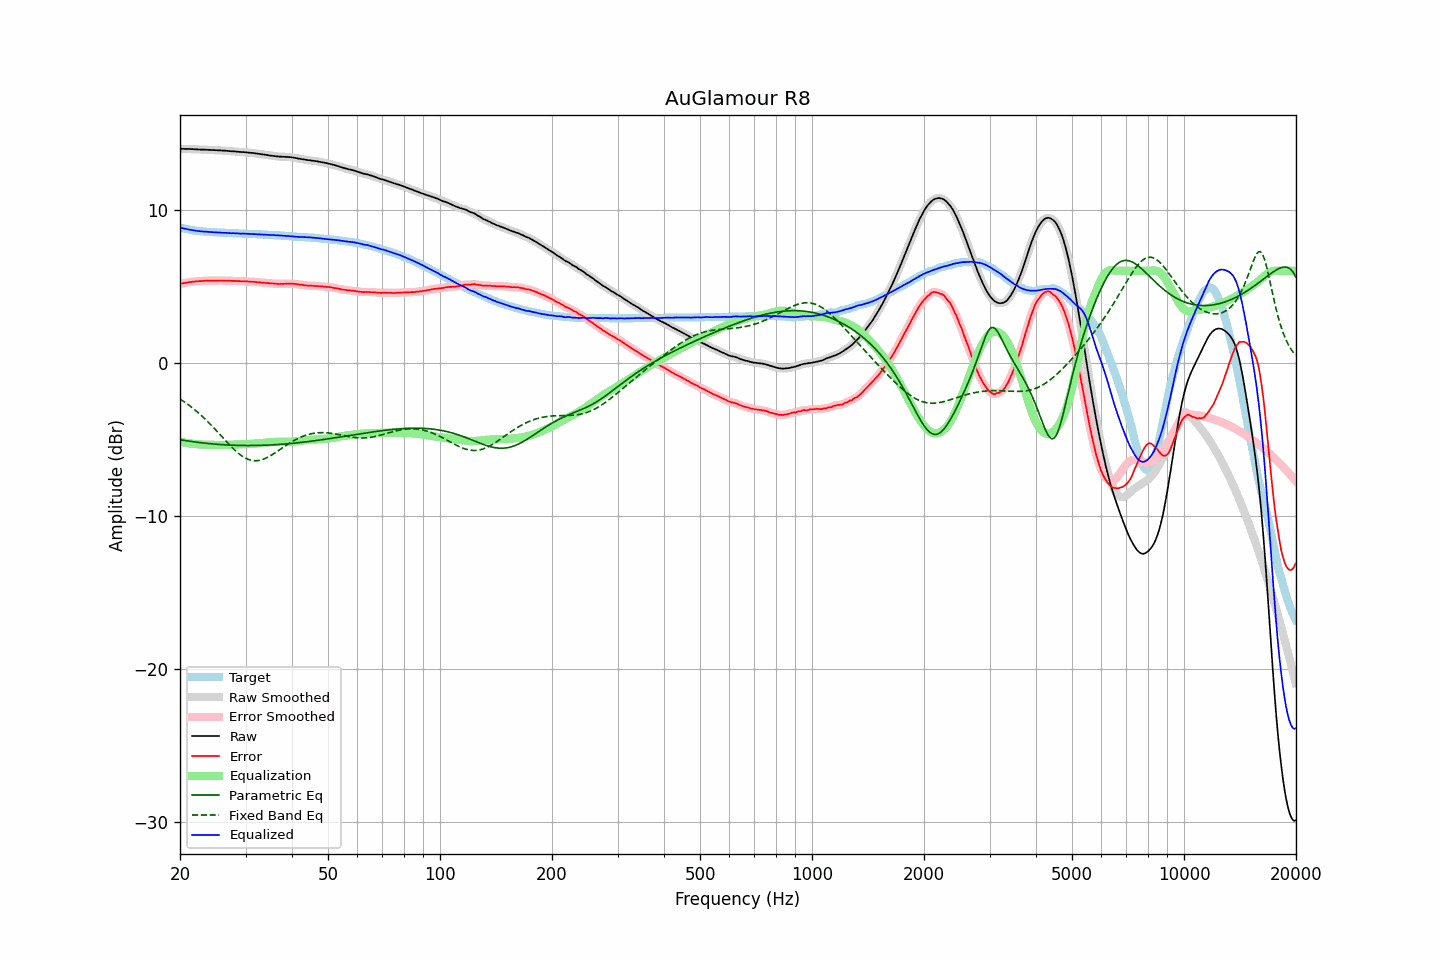

Source data for this figure (header and first rows):
frequency, raw, error, smoothed, error_smoothed, equalization, parametric_eq, fixed_band_eq, equalized_raw, equalized_smoothed, target
20.00, 13.97, 5.15, 13.97, 5.15, -5.15, -5.02, -2.37, 8.82, 8.82, 8.82
20.20, 13.97, 5.18, 13.97, 5.17, -5.17, -5.04, -2.44, 8.80, 8.80, 8.79
20.40, 13.97, 5.20, 13.96, 5.19, -5.19, -5.06, -2.50, 8.77, 8.77, 8.77
20.61, 13.96, 5.21, 13.96, 5.21, -5.21, -5.08, -2.58, 8.74, 8.75, 8.75
20.81, 13.96, 5.23, 13.96, 5.23, -5.23, -5.09, -2.65, 8.73, 8.73, 8.73
21.02, 13.96, 5.25, 13.96, 5.25, -5.25, -5.11, -2.73, 8.71, 8.71, 8.71
21.23, 13.96, 5.27, 13.95, 5.27, -5.26, -5.12, -2.80, 8.69, 8.69, 8.69
21.44, 13.95, 5.28, 13.95, 5.28, -5.28, -5.14, -2.88, 8.67, 8.67, 8.67
21.66, 13.95, 5.30, 13.94, 5.29, -5.29, -5.15, -2.97, 8.66, 8.65, 8.65
21.87, 13.94, 5.30, 13.94, 5.30, -5.30, -5.17, -3.05, 8.63, 8.64, 8.64
22.09, 13.94, 5.32, 13.93, 5.31, -5.31, -5.18, -3.14, 8.62, 8.62, 8.62
22.31, 13.93, 5.32, 13.93, 5.32, -5.32, -5.19, -3.23, 8.60, 8.61, 8.61
22.54, 13.93, 5.33, 13.92, 5.33, -5.33, -5.21, -3.32, 8.60, 8.59, 8.60
22.76, 13.92, 5.33, 13.92, 5.33, -5.34, -5.22, -3.42, 8.58, 8.58, 8.59
22.99, 13.92, 5.34, 13.92, 5.34, -5.34, -5.23, -3.51, 8.57, 8.57, 8.58
23.22, 13.92, 5.35, 13.91, 5.35, -5.35, -5.24, -3.61, 8.57, 8.57, 8.57
23.45, 13.91, 5.35, 13.91, 5.35, -5.35, -5.25, -3.71, 8.56, 8.56, 8.55
23.69, 13.91, 5.36, 13.90, 5.36, -5.36, -5.27, -3.82, 8.55, 8.55, 8.54
23.92, 13.90, 5.35, 13.90, 5.36, -5.36, -5.28, -3.92, 8.54, 8.54, 8.54
24.16, 13.90, 5.36, 13.89, 5.36, -5.36, -5.29, -4.03, 8.54, 8.53, 8.53
24.40, 13.89, 5.36, 13.89, 5.36, -5.36, -5.30, -4.14, 8.52, 8.53, 8.53
24.65, 13.89, 5.37, 13.88, 5.36, -5.36, -5.30, -4.25, 8.52, 8.52, 8.52
24.89, 13.88, 5.36, 13.88, 5.36, -5.36, -5.31, -4.36, 8.51, 8.51, 8.52
25.14, 13.88, 5.37, 13.87, 5.37, -5.37, -5.32, -4.47, 8.51, 8.51, 8.51
25.39, 13.87, 5.37, 13.87, 5.37, -5.37, -5.33, -4.59, 8.50, 8.50, 8.50
25.65, 13.87, 5.37, 13.86, 5.37, -5.37, -5.34, -4.70, 8.50, 8.50, 8.50
25.91, 13.86, 5.37, 13.86, 5.37, -5.37, -5.34, -4.82, 8.49, 8.49, 8.49
26.16, 13.85, 5.36, 13.85, 5.36, -5.36, -5.35, -4.93, 8.48, 8.49, 8.49
26.43, 13.85, 5.36, 13.84, 5.36, -5.36, -5.36, -5.05, 8.48, 8.48, 8.49
26.69, 13.84, 5.36, 13.84, 5.36, -5.36, -5.36, -5.16, 8.48, 8.48, 8.47
26.96, 13.83, 5.35, 13.83, 5.36, -5.36, -5.37, -5.27, 8.47, 8.47, 8.47
27.23, 13.82, 5.35, 13.82, 5.35, -5.35, -5.37, -5.38, 8.46, 8.46, 8.46
27.50, 13.81, 5.35, 13.81, 5.35, -5.35, -5.38, -5.49, 8.46, 8.46, 8.46
27.77, 13.81, 5.35, 13.80, 5.35, -5.35, -5.38, -5.59, 8.46, 8.46, 8.46
28.05, 13.80, 5.35, 13.80, 5.34, -5.34, -5.39, -5.69, 8.45, 8.45, 8.45
28.33, 13.79, 5.34, 13.79, 5.34, -5.34, -5.39, -5.79, 8.45, 8.45, 8.45
28.62, 13.78, 5.33, 13.78, 5.33, -5.33, -5.39, -5.88, 8.44, 8.44, 8.45
28.90, 13.77, 5.33, 13.77, 5.33, -5.33, -5.40, -5.97, 8.44, 8.44, 8.43
29.19, 13.76, 5.32, 13.76, 5.33, -5.33, -5.40, -6.05, 8.43, 8.43, 8.43
29.48, 13.76, 5.32, 13.75, 5.32, -5.32, -5.40, -6.12, 8.44, 8.43, 8.43
29.78, 13.75, 5.32, 13.75, 5.32, -5.32, -5.40, -6.18, 8.43, 8.43, 8.43
30.08, 13.74, 5.31, 13.74, 5.31, -5.31, -5.40, -6.24, 8.43, 8.43, 8.43
30.38, 13.73, 5.31, 13.73, 5.31, -5.31, -5.40, -6.29, 8.42, 8.42, 8.42
30.68, 13.72, 5.30, 13.72, 5.30, -5.30, -5.40, -6.33, 8.42, 8.42, 8.42
30.99, 13.71, 5.29, 13.71, 5.30, -5.29, -5.40, -6.36, 8.41, 8.41, 8.41
31.30, 13.70, 5.29, 13.70, 5.29, -5.29, -5.40, -6.38, 8.41, 8.41, 8.41
31.61, 13.69, 5.29, 13.68, 5.28, -5.28, -5.40, -6.39, 8.41, 8.41, 8.40
31.93, 13.67, 5.27, 13.67, 5.27, -5.27, -5.40, -6.39, 8.40, 8.40, 8.40
32.24, 13.66, 5.26, 13.66, 5.26, -5.26, -5.40, -6.39, 8.39, 8.39, 8.40
32.57, 13.64, 5.25, 13.64, 5.25, -5.25, -5.40, -6.38, 8.38, 8.39, 8.38
32.89, 13.63, 5.25, 13.62, 5.24, -5.24, -5.39, -6.35, 8.38, 8.38, 8.38
33.22, 13.61, 5.23, 13.61, 5.23, -5.23, -5.39, -6.33, 8.37, 8.37, 8.38
33.55, 13.60, 5.23, 13.59, 5.22, -5.22, -5.39, -6.29, 8.37, 8.37, 8.37
33.89, 13.58, 5.21, 13.58, 5.22, -5.21, -5.38, -6.25, 8.36, 8.37, 8.36
34.23, 13.57, 5.21, 13.56, 5.21, -5.21, -5.38, -6.20, 8.36, 8.36, 8.36
34.57, 13.55, 5.20, 13.55, 5.19, -5.20, -5.37, -6.14, 8.35, 8.35, 8.35
34.92, 13.53, 5.18, 13.53, 5.19, -5.19, -5.37, -6.09, 8.34, 8.35, 8.35
35.27, 13.52, 5.17, 13.52, 5.18, -5.18, -5.36, -6.02, 8.34, 8.34, 8.34
35.62, 13.51, 5.18, 13.50, 5.17, -5.17, -5.36, -5.96, 8.34, 8.33, 8.33
35.97, 13.49, 5.16, 13.49, 5.16, -5.16, -5.35, -5.89, 8.33, 8.33, 8.33
... 635 more rows
